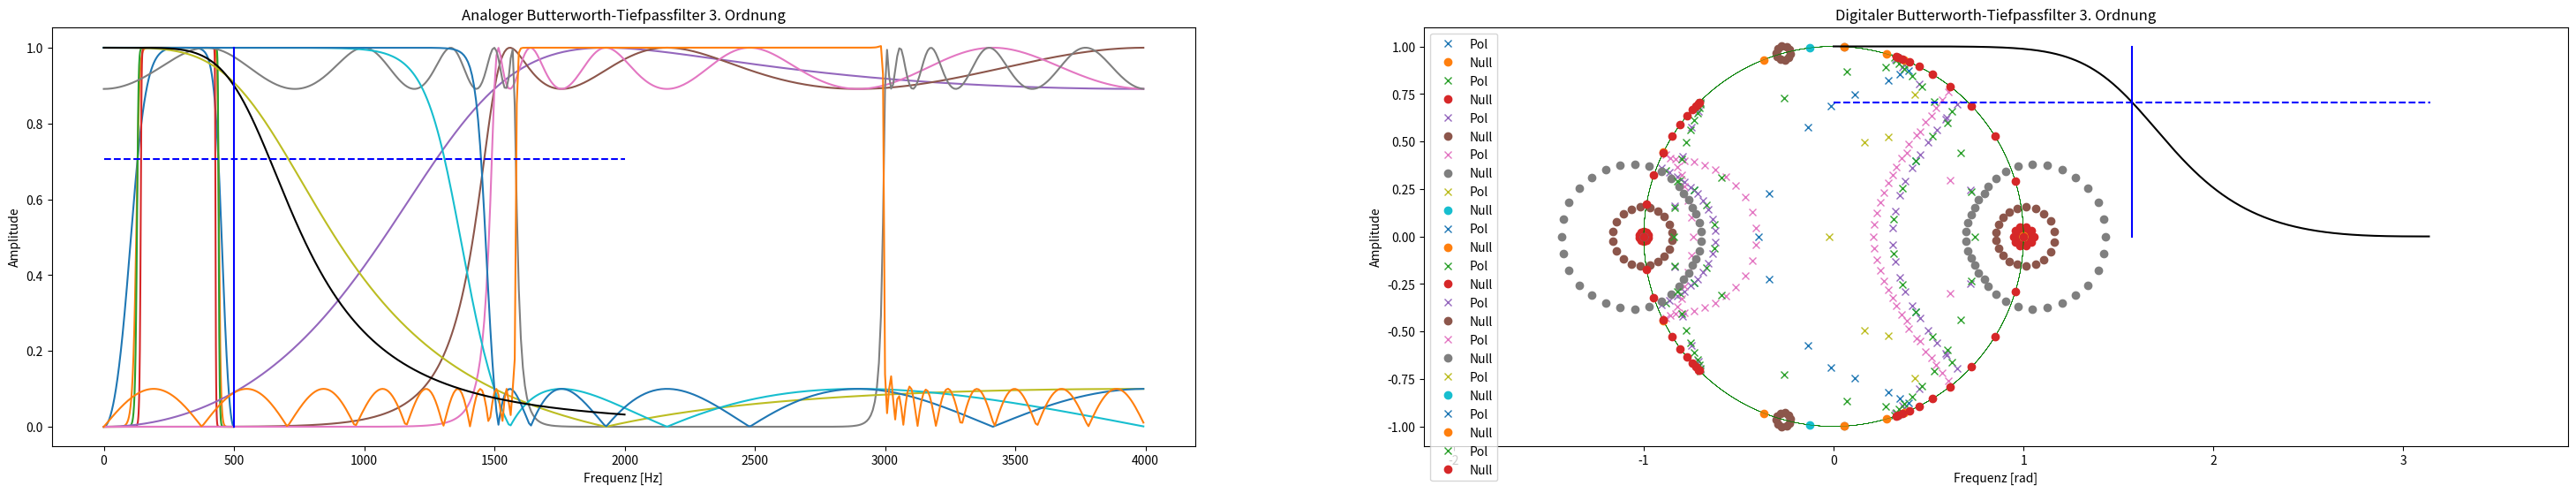

The matplotlib source for this figure:
# Lösung

# Importieren Sie aus dem scipy-Modul die Teilbibliothek "signal"
# Importieren Sie aus dem matplotlib-Modul die Teilbibliothek "pyplot" mit dem Alias "plt"
# Importieren Sie das numpy-Modul mit dem Alias "np"

from scipy import signal
import matplotlib.pyplot as plt
import numpy as np

'''
Beispiel: Butterworth Bandpassfilterentwurf mit verschiedenen Ordnungen
'''

for filterOrder in (2, 10, 20):  # Ordnung
    
    # Parameter
    fs_Hz = 1000                      # Abtastfrequenz
    fPass_Hz = [130/fs_Hz, 440/fs_Hz] # Grenzfrequenzen normalisiert
    

    # Filterentwurf
    a, b = signal.butter(filterOrder, fPass_Hz, 'Bandpass', analog=False, fs=fs_Hz/fs_Hz)  # Filterkoeffizienten
    f_Hz, H = signal.freqz(a, b, fs=fs_Hz)  # Frequenzgang des Filters
    z, p, k = signal.tf2zpk(a, b)        # Pol-Nullstellen-Verteilung


    # Graphische Darstellung
    plt.subplot(121)
    plt.title('Frequenzgang des Butterworth-Filters mit Ordnung=%d' %filterOrder)
    plt.xlabel('Frequenz [Hz]')
    plt.ylabel('$|H(e^{jΩ})|$')
    plt.plot(f_Hz, abs(H))

    
    plt.subplot(122)
    plt.title('Null- und Polverteilung des Butterworth-Filters mit Ordnung=%d' %filterOrder)
    plt.xlabel('Real')
    plt.ylabel('Image')
    theta = np.arange(0, 2*np.pi, 0.01)
    plt.plot(np.cos(theta), np.sin(theta), c='g', lw=0.2)  # Erzeugung des Einheitskreis
    plt.plot(np.real(p), np.imag(p), 'x', label=u"Pol")    # Polstellen
    plt.plot(np.real(z), np.imag(z), 'o', label=u"Null")   # Nullstellen
    plt.axis("equal")
    plt.legend(loc="upper left")                           # Erzeugung einer Legende
    plt.gcf().set_size_inches(15, 6)
    plt.show()

'''
Beispiel: Butterworth Bandpassfilterentwurf mittels Ordnungselektion
'''

# Ordnungselektion
fs_Hz = 1000  # Abtastfrequenz
optOrder, WPass_rad = signal.buttord([140/fs_Hz, 430/fs_Hz], [130/fs_Hz, 440/fs_Hz], 10, 40, False, fs_Hz/fs_Hz)

# Filterentwurf
b, a = signal.butter(optOrder, WPass_rad, 'Bandpass', False, fs=fs_Hz/fs_Hz)  # Filterkoeffizienten
f_Hz, H = signal.freqz(b, a, fs=fs_Hz) # Frequenzgang des Filters
z, p, k = signal.tf2zpk(b, a)          # Null-Pol Verteilung


# Graphische Darstellung
plt.subplot(121)
plt.title('Frequenzgang des Butterworth-Filters mit Ordnung=%d' %optOrder)
plt.xlabel('Frequenz [Hz]')
plt.ylabel('$|H(e^{jΩ})|$')
plt.plot(f_Hz, abs(H))


plt.subplot(122)
plt.title('Null- und Polverteilung des Butterworth-Filters mit Ordnung=%d' %optOrder)
plt.xlabel('Real')
plt.ylabel('Image')
theta = np.arange(0, 2*np.pi, 0.01)
plt.plot(np.cos(theta), np.sin(theta), c='g', lw=0.2)  # Einheitskreis
plt.plot(np.real(p), np.imag(p), 'x', label=u"Pol")
plt.plot(np.real(z), np.imag(z), 'o', label=u"Null")
plt.axis("equal")
plt.legend(loc="upper left")
plt.gcf().set_size_inches(15, 6)
plt.show()

# Lösung
'''
Beispiel: Chebyshev Typ-I Hochpassfilterentwurf mit verschidenen Ordnungen
'''

for n in (2, 5, 10):  # Ordnung
    
    # Parameter
    fc_Hz = 1500 # Grenzfrequenz
    fs_Hz = 8000 # Abtastfrequenz

    # Filterentwurf
    a, b = signal.iirfilter(n, fc_Hz/fs_Hz, rp=1, btype='highpass', analog=False, ftype='cheby1', fs=fs_Hz/fs_Hz)
    f_Hz, H = signal.freqz(a, b, fs=fs_Hz) # Frequenzgang
    z, p, k = signal.tf2zpk(a, b)           # Null-Pol Verteilung


    # Plot
    plt.subplot(121)
    plt.plot(f_Hz, abs(H))
    plt.title('Frequenzgang des Chebyshev-Typ-I-Filters mit Ordnung=%d' %n)
    plt.xlabel('Frequenz [Hz]')
    plt.ylabel('$|H(e^{jΩ})|$')
    plt.subplot(122)
    plt.title('Null- und Polverteilung des Chebyshev-Typ-I-Filters mit Ordnung=%d' %n)
    plt.xlabel('Real')
    plt.ylabel('Image')
    theta = np.arange(0, 2*np.pi, 0.01)
    plt.plot(np.cos(theta), np.sin(theta), c='g', lw=0.2)  # Einheitskreis
    plt.plot(np.real(p), np.imag(p), 'x', label=u"Pol")
    plt.plot(np.real(z), np.imag(z), 'o', label=u"Null")
    plt.axis("equal")
    plt.legend(loc="upper left")
    plt.gcf().set_size_inches(15, 6)
    plt.show()

# Lösung

'''
Beispiel: Chebyshev Typ-I Bandsperrfilterentwurf mit Ordnungsselektion
'''
# Ordnungselektion
fs_Hz = 8000  # Abtastfrequenz
optOrder, WPass_rad = signal.cheb1ord([1500/fs_Hz, 3000/fs_Hz], [1590/fs_Hz, 2990/fs_Hz], 10, 40, False, fs_Hz/fs_Hz)

# Filterentwurf
a, b = signal.iirfilter(n, WPass_rad, rp=1, btype='bandstop', analog=False, ftype='cheby1', fs=fs_Hz/fs_Hz)
f_Hz, H = signal.freqz(a, b, fs=fs_Hz) # Frequenzgang
z, p, k = signal.tf2zpk(a, b)          # Null-Pol Verteilung


# Graphische Darstellung
plt.subplot(121)
plt.title('Frequenzgang des Chebyshev-Typ-I-Filters mit Ordnung=%d' %optOrder)
plt.xlabel('Frequenz [Hz]')
plt.ylabel('$|H(e^{jΩ})|$')
plt.plot(f_Hz, abs(H))

plt.subplot(122)
plt.title('Null- und Polverteilung des Chebyshev-Typ-I-Filters mit Ordnung=%d' %optOrder)
plt.xlabel('Real')
plt.ylabel('Image')
theta = np.arange(0, 2*np.pi, 0.01)
plt.plot(np.cos(theta), np.sin(theta), c='g', lw=0.2)  # Einheitskreis
plt.plot(np.real(p), np.imag(p), 'x', label=u"Pol")
plt.plot(np.real(z), np.imag(z), 'o', label=u"Null")
plt.axis("equal")
plt.legend(loc="upper left")
plt.gcf().set_size_inches(15, 6)
plt.show()

# Lösung

'''
Aufgabe: Chebyshev Typ-II Tiefpassilterentwurf mit verschidenen Ordnungen
'''

for filterOrder in (2, 5, 10):  # Ordnung
    
    # Parameter
    fc_Hz = 1500 # Grenzfrequenz
    fs_Hz = 8000 # Abtastfrequenz

    # Filterentwurf
    a, b = signal.iirfilter(filterOrder, fc_Hz/fs_Hz, rs=20, btype='lowpass', analog=False, ftype='cheby2', fs=fs_Hz/fs_Hz)
    w, H = signal.freqz(a, b, fs=fs_Hz) # Frequenzgang
    z, p, k = signal.tf2zpk(a, b)       # Null-Pol Verteilung


    # Plot
    plt.subplot(121)
    plt.title('Frequenzgang des Chebyshev-Typ-II-Filters mit Ordnung=%d' %filterOrder)
    plt.xlabel('Frequenz [rad/s]')
    plt.ylabel('Amplitude')
    plt.plot(w, abs(H))  

    plt.subplot(122)
    plt.title('Null- und Polverteilung des Chebyshev-Typ-II-Filters mit Ordnung=%d' %filterOrder)
    plt.xlabel('Real')
    plt.ylabel('Image')
    theta = np.arange(0, 2*np.pi, 0.01)
    plt.plot(np.cos(theta), np.sin(theta), c='g', lw=0.2)  # Einheitskreis
    plt.plot(np.real(p), np.imag(p), 'x', label=u"Pol")
    plt.plot(np.real(z), np.imag(z), 'o', label=u"Null")
    plt.axis("equal")
    plt.legend(loc="upper left")
    
    plt.gcf().set_size_inches(15, 6)
    plt.show()

# Lösung
'''
Aufgabe: Chebyshev Typ-II Bandpassfilterentwurf mit Ordnungselektion
'''

# Ordnungselektion
fs_Hz = 8000  # Abtastfrequenz
optOrder, wPass_rad = signal.cheb2ord([1590/fs_Hz, 2990/fs_Hz], [1500/fs_Hz, 3000/fs_Hz], 10, 40, False, fs_Hz/fs_Hz)

# Filterentwurf
a, b = signal.iirfilter(optOrder, wPass_rad, rs=20, btype='bandpass', analog=False, ftype='cheby2', fs=fs_Hz/fs_Hz)
f_Hz, H = signal.freqz(a, b, fs=fs_Hz) # Frequenzgang
z, p, k = signal.tf2zpk(a, b)          # Null-Pol Verteilung


# Graphische Darstellung
plt.subplot(121)
plt.title('Frequenzgang des Chebyshev-Typ-II-Filters mit Ordnung=%d' %optOrder)
plt.xlabel('Frequenz [rad/s]')
plt.ylabel('Amplitude')
plt.plot(f_Hz, abs(H))

plt.subplot(122)
plt.title('Null- und Polverteilung des Chebyshev-Typ-II-Filters mit Ordnung=%d' %optOrder)
plt.xlabel('Real')
plt.ylabel('Image')
theta = np.arange(0, 2*np.pi, 0.01)
plt.plot(np.cos(theta), np.sin(theta), c='g', lw=0.2)  # Einheitskreis
plt.plot(np.real(p), np.imag(p), 'x', label=u"Pol")
plt.plot(np.real(z), np.imag(z), 'o', label=u"Null")
plt.axis("equal")
plt.legend(loc="upper left")
plt.gcf().set_size_inches(15, 6)
plt.show()

'''
Beispiel für das Vorverzerren und der anschließenden Transformation vom Analog- zum Digitalfilter
'''

fs_Hz = 2000               # Samplingfrequenz
ws_rad_s = 2*np.pi*fs_Hz   # Samplingfrequenz
dt = 1/fs_Hz               # Abtastintervall
fc_Hz = 500                # Grenzfrequenz des Filters
wc_rad_s = fc_Hz*2*np.pi   # Grenzfrequenz des Filters
Wc_rad = wc_rad_s/fs_Hz    # Normalisierte Grenzfrequenz 
# Inline function für Umrechnung der vorverzerrten Frequenz VOR der Transformation:
analogFreqPreWarping = lambda wc_rad_s, fs_Hz: 2*fs_Hz*np.tan(wc_rad_s/(fs_Hz*2)) 

# Grenzfrequenz vorverzerren:
wcPw_rad_s = analogFreqPreWarping(wc_rad_s, fs_Hz)
print("{} {} {}".format("Vorverzerrte Grenzfrequenz: ", wcPw_rad_s, "rad/s"))

# Koeffizienten eines Butterworth-Filters berechnen:
filterOrder = 3
a, b = signal.butter(filterOrder, wcPw_rad_s, 'lowpass', analog=True)  # Filterkoeffizienten des analogen Tiefpasses
Hlp = signal.TransferFunction(a, b) # Systemfunktion des Analogfilters

# Analog zu diskret Transformation des Tiefpasses:
ad, bd, dt = signal.cont2discrete((a, b), 1/fs_Hz, 'bilinear')
ad = ad.flatten() # sonst spinnen die Dimensionen von ad...


# Plotten der Frequenzgänge:
wPlot_rad_s = np.arange(0, fs_Hz*2*np.pi, 1) # Frequenzachse zum Plotten
w, mag, phase = Hlp.bode(w=wPlot_rad_s)      # Frequenzgang des Analogfilters
wd, Hdlp = signal.freqz(ad, bd, fs=fs_Hz)    # Frequenzgang des Digitalfilters

plt.subplot(121)
plt.plot(wPlot_rad_s/(2*np.pi), 10**(mag/20), '-k')
plt.plot([wc_rad_s/(2*np.pi), wc_rad_s/(2*np.pi)], [0, 1],'-b')
plt.plot([0, ws_rad_s/(2*np.pi)], [1/np.sqrt(2), 1/np.sqrt(2)],'--b')
plt.title('Analoger Butterworth-Tiefpassfilter %d. Ordnung' %filterOrder)
plt.xlabel('Frequenz [Hz]')
plt.ylabel('Amplitude')
plt.subplot(122)
plt.plot(wd/fs_Hz*2*np.pi, abs(Hdlp),'-k')
plt.plot([Wc_rad, Wc_rad], [0, 1],'-b')
plt.plot([0, np.pi], [1/np.sqrt(2), 1/np.sqrt(2)],'--b')
plt.title('Digitaler Butterworth-Tiefpassfilter %d. Ordnung' %filterOrder)
plt.xlabel('Frequenz [rad]')
plt.ylabel('Amplitude')
plt.subplots_adjust(left=0.1, right=2, top=0.9)